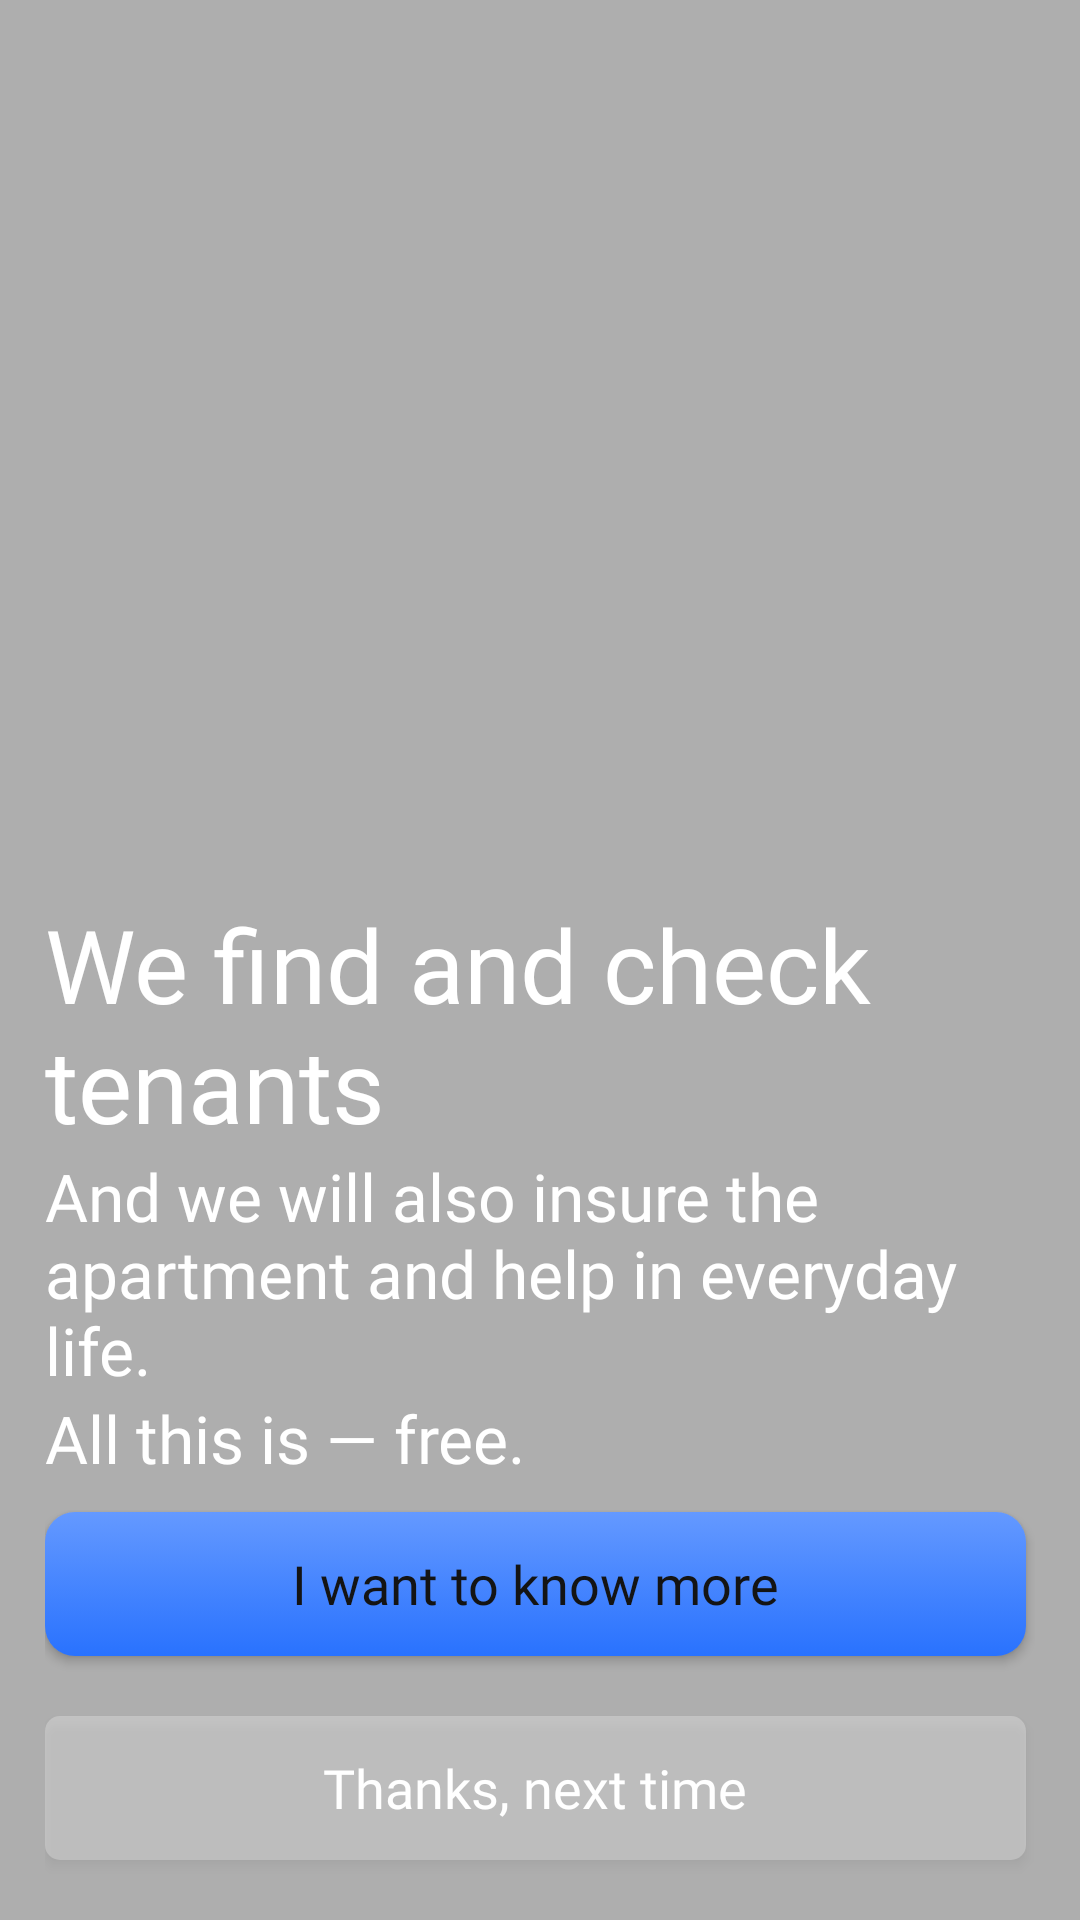

The Android layout XML behind this screen, and the referenced resources:
<!-- AndroidManifest.xml: application theme Theme.AfemeV2 -->
<!-- res/layout/activity_intro.xml -->
<?xml version="1.0" encoding="utf-8"?>
<RelativeLayout xmlns:android="http://schemas.android.com/apk/res/android"
    xmlns:app="http://schemas.android.com/apk/res-auto"
    xmlns:tools="http://schemas.android.com/tools"
    android:layout_width="match_parent"
    android:layout_height="match_parent"
    tools:context=".activity.authentication.IntroActivity">

    <ImageView
        android:layout_width="match_parent"
        android:layout_height="match_parent"
        android:scaleType="centerCrop"
        android:src="@drawable/intro_home_image" />

    <FrameLayout
        android:layout_width="match_parent"
        android:layout_height="match_parent"
        android:background="#51000000" />

    <LinearLayout
        android:layout_width="match_parent"
        android:layout_height="wrap_content"
        android:layout_alignParentBottom="true"
        android:orientation="vertical"
        android:paddingHorizontal="15dp"
        android:paddingVertical="10dp">

        <TextView

            android:layout_width="wrap_content"
            android:layout_height="wrap_content"
            android:fontFamily="@font/generalsans_semibold"
            android:text="@string/we_find_and_check_tenants"
            android:textColor="@color/white"
            android:textSize="34sp" />

        <TextView
            android:layout_width="wrap_content"
            android:layout_height="wrap_content"
            android:fontFamily="@font/generalsans_medium"
            android:text="@string/and_we_will_also_insure_the_apartment_and_help_in_everyday_life"
            android:textColor="@color/white"
            android:textSize="22sp" />
        <TextView
            android:layout_width="wrap_content"
            android:layout_height="wrap_content"
            android:fontFamily="@font/generalsans_medium"
            android:text="@string/all_this_is_free"
            android:textColor="@color/white"
            android:textSize="22sp" />

        <Button
            android:id="@+id/btn_more"
            android:layout_width="match_parent"
            android:layout_height="wrap_content"
            android:layout_marginVertical="10dp"
            android:layout_marginEnd="3dp"
            android:background="@drawable/item_enabled_background"
            android:fontFamily="@font/generalsans_medium"
            android:text="@string/i_want_to_know_more"
            android:textAllCaps="false"
            android:textColor="@color/very_dark_gray_mostly_black"
            android:textSize="18sp"
            app:backgroundTint="@null" />

        <Button
            android:id="@+id/btn_next"
            android:layout_width="match_parent"
            android:layout_height="wrap_content"
            android:layout_marginVertical="10dp"
            android:layout_marginEnd="3dp"
            android:background="@drawable/item_transparent_white_solid_background"
            android:fontFamily="@font/generalsans_medium"
            android:text="@string/thanks_next_time"
            android:textAllCaps="false"
            android:textColor="@color/white"
            android:textSize="18sp"
            app:backgroundTint="@null" />
    </LinearLayout>
</RelativeLayout>
<!-- resources referenced by this layout -->
<resources>
  <color name="very_dark_gray_mostly_black">#141414</color>
  <color name="white">#FFFFFFFF</color>
  <!-- drawable item_enabled_background (drawable) -->
  <?xml version="1.0" encoding="utf-8"?>
  <selector xmlns:android="http://schemas.android.com/apk/res/android">
      <item>
          <shape android:shape="rectangle">
              <corners android:radius="10dp" />
              <gradient android:angle="-45" android:endColor="@color/bright_blue" android:startColor="@color/light_blue" />
          </shape>
      </item>
  </selector>
  <!-- drawable item_transparent_white_solid_background (drawable) -->
  <?xml version="1.0" encoding="utf-8"?>
  <selector xmlns:android="http://schemas.android.com/apk/res/android">
      <item>
          <shape>
              <solid android:color="#43FFFFFF" />
              <corners android:radius="5dp" />
          </shape>
      </item>
  </selector>
  <string name="all_this_is_free">All this is — free.</string>
  <string name="and_we_will_also_insure_the_apartment_and_help_in_everyday_life">And we will also insure the apartment and help in everyday life.</string>
  <string name="i_want_to_know_more">I want to know more</string>
  <string name="thanks_next_time">Thanks, next time</string>
  <string name="we_find_and_check_tenants">We find and check tenants</string>
  <style name="Theme.AfemeV2" parent="Theme.MaterialComponents.DayNight.NoActionBar">
          
          <item name="colorPrimary">@color/bright_blue</item>
          <item name="colorPrimaryVariant">@color/bright_blue</item>
          <item name="colorOnPrimary">@color/white</item>
          
          <item name="colorSecondary">@color/bright_blue</item>
          <item name="colorSecondaryVariant">@color/bright_blue</item>
          <item name="colorOnSecondary">@color/black</item>
          
          <item name="android:statusBarColor" tools:targetApi="l">@color/white</item>
          
      </style>
      //Bottomsheet theme
  <color name="bright_blue">#2972FE</color>
  <color name="light_blue">#6499FF</color>
  <color name="black">#FF000000</color>
</resources>
